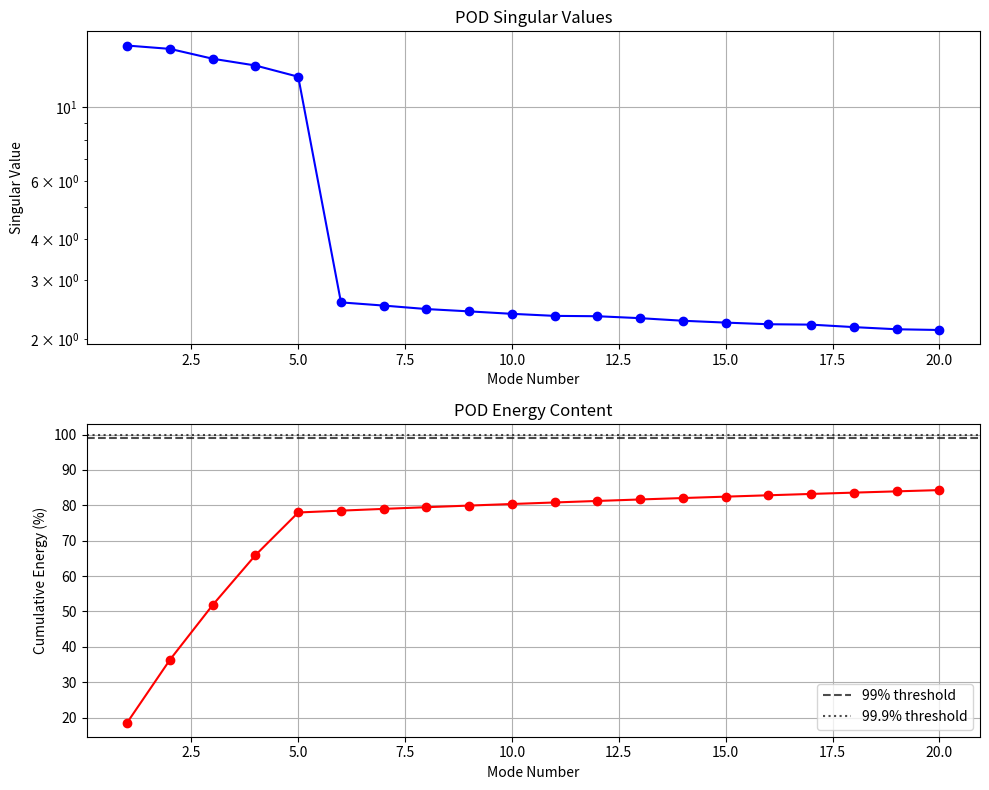

This chart was generated by the following Python code: (Note: this script raises an exception after producing the figure.)
"""
Phase 3: Proper Orthogonal Decomposition (POD) for Dimensionality Reduction

This module implements POD to find a low-dimensional basis for the lifted data.
The POD basis is computed via SVD of the lifted snapshot matrix.
"""

import numpy as np
from typing import Tuple, Dict, Optional
import matplotlib.pyplot as plt


class PODReducer:
    """Implements Proper Orthogonal Decomposition for dimensionality reduction."""
    
    def __init__(self):
        """Initialize POD reducer."""
        self.basis = None
        self.singular_values = None
        self.mean_state = None
        self.n_full = None
        self.r = None
    
    def compute_pod_basis(self, snapshots: np.ndarray, 
                         r: Optional[int] = None,
                         energy_threshold: float = 0.99) -> Dict[str, np.ndarray]:
        """
        Compute POD basis from snapshot matrix using SVD.
        
        Args:
            snapshots: Snapshot matrix (n_states, n_snapshots)
            r: Number of POD modes to retain (if None, use energy threshold)
            energy_threshold: Energy threshold for automatic mode selection
            
        Returns:
            Dictionary with POD data
        """
        self.n_full = snapshots.shape[0]
        n_snapshots = snapshots.shape[1]
        
        # Compute mean and center snapshots
        self.mean_state = np.mean(snapshots, axis=1, keepdims=True)
        centered_snapshots = snapshots - self.mean_state
        
        print(f"Computing POD for {self.n_full} states, {n_snapshots} snapshots")
        
        # Compute SVD
        if n_snapshots < self.n_full:
            # Economy SVD: compute V first, then U
            _, S, Vt = np.linalg.svd(centered_snapshots.T, full_matrices=False)
        else:
            # Standard SVD
            U, S, Vt = np.linalg.svd(centered_snapshots, full_matrices=False)
            
        # Singular values and cumulative energy
        self.singular_values = S
        energy = S**2
        cumulative_energy = np.cumsum(energy) / np.sum(energy)
        
        # Determine number of modes
        if r is None:
            r = np.argmax(cumulative_energy >= energy_threshold) + 1
            print(f"Selected {r} modes for {energy_threshold*100:.1f}% energy")
        else:
            print(f"Using {r} modes ({cumulative_energy[r-1]*100:.1f}% energy)")
        
        self.r = r
        
        # POD basis (first r left singular vectors)
        if n_snapshots < self.n_full:
            # Reconstruct U from economy SVD
            self.basis = centered_snapshots @ Vt[:r, :].T / S[:r]
        else:
            self.basis = U[:, :r]
        
        return {
            'basis': self.basis,
            'singular_values': self.singular_values,
            'cumulative_energy': cumulative_energy,
            'mean_state': self.mean_state,
            'r': r
        }
    
    def project(self, state: np.ndarray) -> np.ndarray:
        """
        Project full state onto POD subspace.
        
        Args:
            state: Full state vector (n_full,) or (n_full, n_times)
            
        Returns:
            Reduced state vector (r,) or (r, n_times)
        """
        if self.basis is None:
            raise ValueError("POD basis not computed. Call compute_pod_basis first.")
        
        if state.ndim == 1:
            # Single state vector
            centered_state = state - self.mean_state.flatten()
            return self.basis.T @ centered_state
        else:
            # Multiple state vectors
            centered_states = state - self.mean_state
            return self.basis.T @ centered_states
    
    def reconstruct(self, reduced_state: np.ndarray) -> np.ndarray:
        """
        Reconstruct full state from reduced coordinates.
        
        Args:
            reduced_state: Reduced state vector (r,) or (r, n_times)
            
        Returns:
            Reconstructed full state (n_full,) or (n_full, n_times)
        """
        if self.basis is None:
            raise ValueError("POD basis not computed. Call compute_pod_basis first.")
        
        if reduced_state.ndim == 1:
            # Single state vector
            return self.basis @ reduced_state + self.mean_state.flatten()
        else:
            # Multiple state vectors
            return self.basis @ reduced_state + self.mean_state
    
    def compute_projection_error(self, test_snapshots: np.ndarray) -> float:
        """
        Compute projection error for test snapshots.
        
        Args:
            test_snapshots: Test snapshot matrix (n_full, n_test)
            
        Returns:
            Relative projection error
        """
        # Project and reconstruct
        reduced_states = self.project(test_snapshots)
        reconstructed_states = self.reconstruct(reduced_states)
        
        # Compute relative error
        error_norm = np.linalg.norm(test_snapshots - reconstructed_states, 'fro')
        data_norm = np.linalg.norm(test_snapshots, 'fro')
        
        return error_norm / data_norm
    
    def plot_energy_spectrum(self, max_modes: int = 50) -> None:
        """
        Plot singular values and cumulative energy.
        
        Args:
            max_modes: Maximum number of modes to plot
        """
        if self.singular_values is None:
            raise ValueError("POD not computed. Call compute_pod_basis first.")
        
        n_plot = min(max_modes, len(self.singular_values))
        modes = np.arange(1, n_plot + 1)
        
        fig, (ax1, ax2) = plt.subplots(2, 1, figsize=(10, 8))
        
        # Singular values
        ax1.semilogy(modes, self.singular_values[:n_plot], 'bo-')
        ax1.set_xlabel('Mode Number')
        ax1.set_ylabel('Singular Value')
        ax1.set_title('POD Singular Values')
        ax1.grid(True)
        
        # Cumulative energy
        energy = self.singular_values**2
        cumulative_energy = np.cumsum(energy) / np.sum(energy)
        ax2.plot(modes, cumulative_energy[:n_plot] * 100, 'ro-')
        ax2.axhline(y=99, color='k', linestyle='--', alpha=0.7, label='99% threshold')
        ax2.axhline(y=99.9, color='k', linestyle=':', alpha=0.7, label='99.9% threshold')
        ax2.set_xlabel('Mode Number')
        ax2.set_ylabel('Cumulative Energy (%)')
        ax2.set_title('POD Energy Content')
        ax2.legend()
        ax2.grid(True)
        
        plt.tight_layout()
        
        # Auto-save for GitHub README
        auto_save_path = "images/plots/pod_energy_spectrum.png"
        plt.savefig(auto_save_path, dpi=300, bbox_inches='tight')
        print(f"Plot saved to: {auto_save_path}")
        
        plt.show()
    
    def plot_pod_modes(self, x: np.ndarray, n_modes: int = 6) -> None:
        """
        Plot first few POD modes.
        
        Args:
            x: Spatial coordinates
            n_modes: Number of modes to plot
        """
        if self.basis is None:
            raise ValueError("POD basis not computed. Call compute_pod_basis first.")
        
        nx = len(x)
        n_vars = self.n_full // nx  # Number of variables (should be 3 for lifted system)
        n_plot = min(n_modes, self.r)
        
        fig, axes = plt.subplots(n_vars, n_plot, figsize=(3*n_plot, 2*n_vars))
        if n_vars == 1:
            axes = axes.reshape(1, -1)
        if n_plot == 1:
            axes = axes.reshape(-1, 1)
        
        var_names = ['w₁', 'w₂', 'w₃'] if n_vars == 3 else [f'var_{i+1}' for i in range(n_vars)]
        
        for i in range(n_plot):
            mode = self.basis[:, i]
            for j in range(n_vars):
                var_mode = mode[j*nx:(j+1)*nx]
                axes[j, i].plot(x, var_mode)
                axes[j, i].set_title(f'Mode {i+1}, {var_names[j]}')
                axes[j, i].grid(True)
                if i == 0:
                    axes[j, i].set_ylabel(var_names[j])
                if j == n_vars - 1:
                    axes[j, i].set_xlabel('x')
        
        plt.tight_layout()
        
        # Auto-save for GitHub README
        auto_save_path = "images/plots/pod_modes.png"
        plt.savefig(auto_save_path, dpi=300, bbox_inches='tight')
        print(f"Plot saved to: {auto_save_path}")
        
        plt.show()


if __name__ == "__main__":
    # Test POD reducer with synthetic data
    np.random.seed(42)
    
    # Create synthetic snapshot matrix
    nx = 50
    n_vars = 3  # Lifted system has 3 variables
    n_full = n_vars * nx
    n_snapshots = 200
    
    # Generate synthetic snapshots with known low-rank structure
    r_true = 5  # True reduced dimension
    U_true = np.random.randn(n_full, r_true)
    U_true, _ = np.linalg.qr(U_true)  # Orthogonalize
    
    # Random coefficients
    coeffs = np.random.randn(r_true, n_snapshots)
    snapshots = U_true @ coeffs + 0.1 * np.random.randn(n_full, n_snapshots)
    
    print(f"Test data: {n_full} states, {n_snapshots} snapshots")
    print(f"True rank: {r_true}")
    
    # Test POD
    pod = PODReducer()
    pod_data = pod.compute_pod_basis(snapshots, r=10)
    
    print(f"POD computed with {pod_data['r']} modes")
    print(f"Energy content: {pod_data['cumulative_energy'][pod_data['r']-1]*100:.2f}%")
    
    # Test projection and reconstruction
    test_state = snapshots[:, 0]
    reduced_state = pod.project(test_state)
    reconstructed_state = pod.reconstruct(reduced_state)
    
    reconstruction_error = np.linalg.norm(test_state - reconstructed_state) / np.linalg.norm(test_state)
    print(f"Single state reconstruction error: {reconstruction_error:.2e}")
    
    # Test batch projection
    test_snapshots = snapshots[:, :10]
    projection_error = pod.compute_projection_error(test_snapshots)
    print(f"Batch projection error: {projection_error:.2e}")
    
    # Plot results
    x = np.linspace(0, 1, nx)
    pod.plot_energy_spectrum(max_modes=20)
    pod.plot_pod_modes(x, n_modes=4)